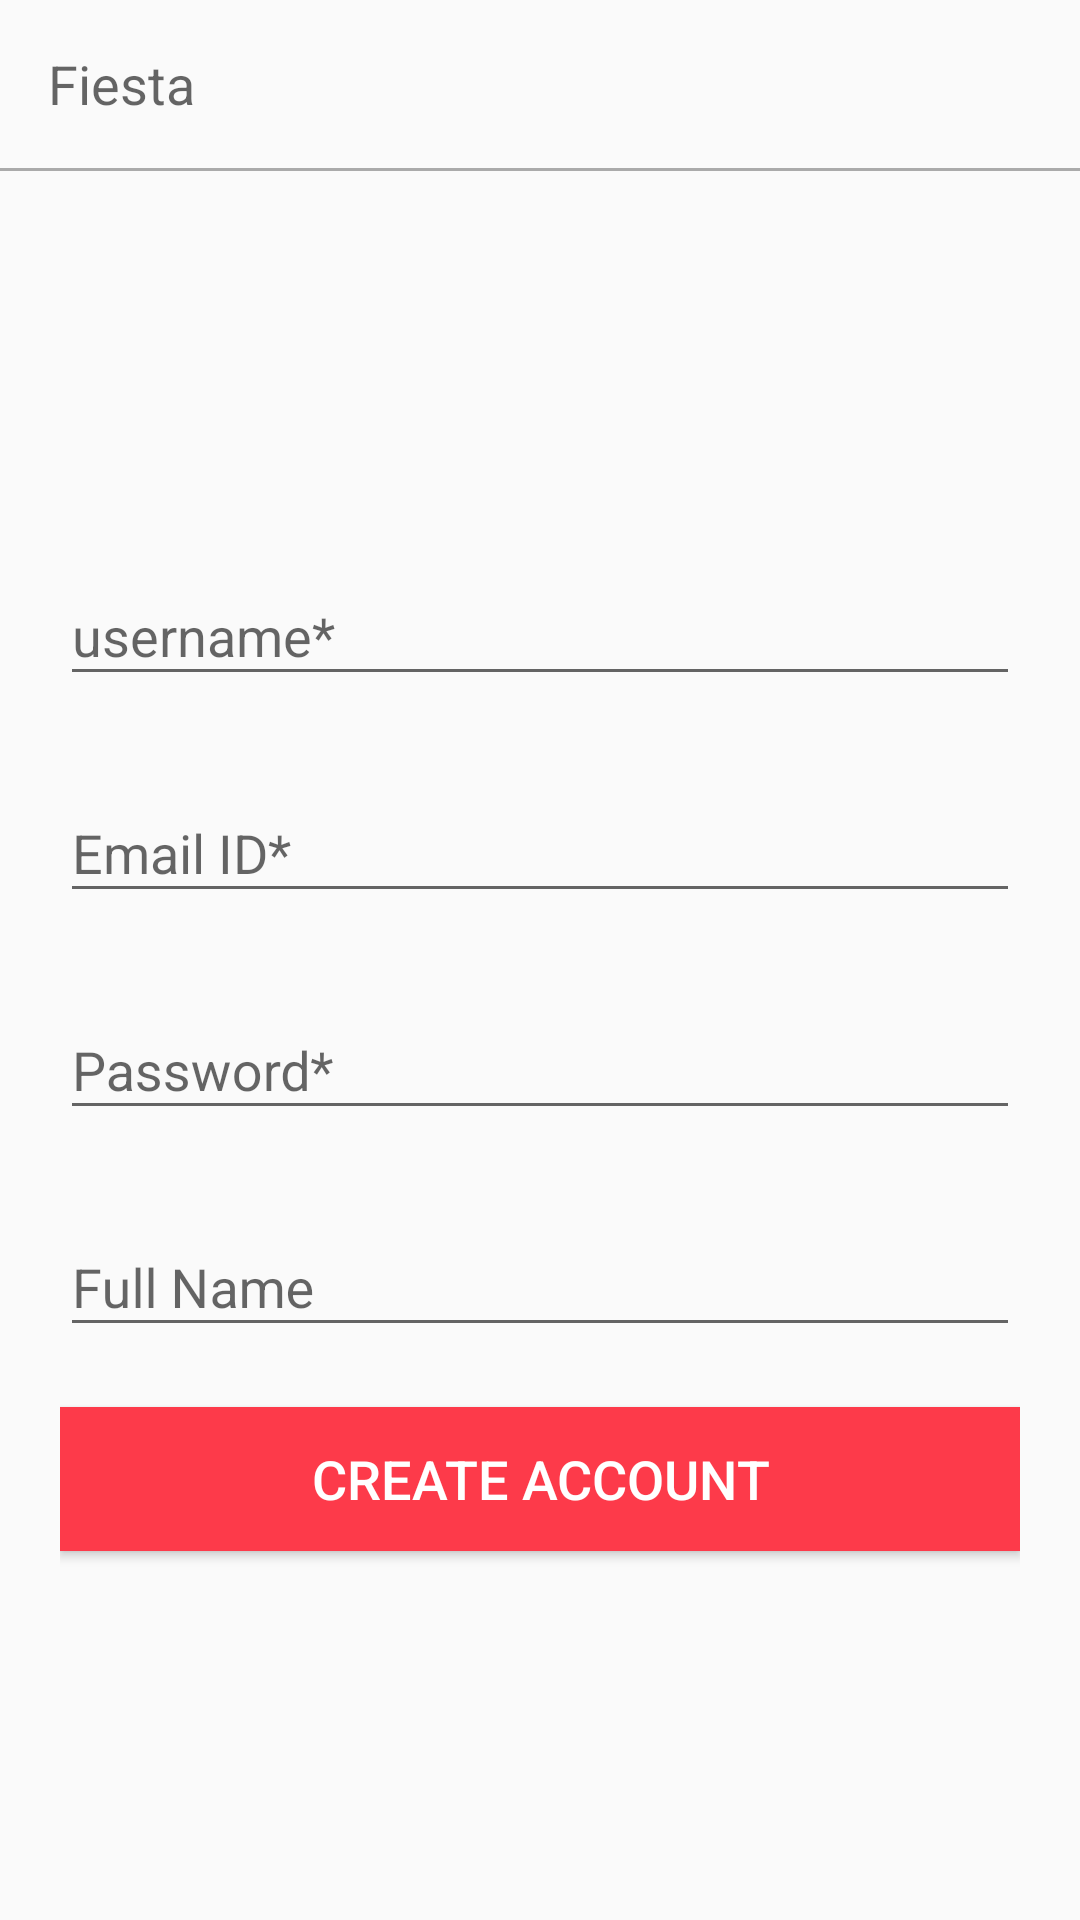

Reconstruct the res/layout file that produces this screen, plus the resources it refers to.
<!-- AndroidManifest.xml: application theme NoTheme -->
<!-- res/layout/activity_signup.xml -->
<?xml version="1.0" encoding="utf-8"?>
<LinearLayout xmlns:android="http://schemas.android.com/apk/res/android"
    xmlns:app="http://schemas.android.com/apk/res-auto"
    xmlns:tools="http://schemas.android.com/tools"
    android:layout_width="match_parent"
    android:layout_height="match_parent"
    android:orientation="vertical"
    tools:context=".SignupActivity">

    <include
        layout="@layout/fiesta_toolbar"
        android:layout_width="match_parent"
        android:layout_height="wrap_content" />

    <View
        android:id="@+id/divider2"
        android:layout_width="match_parent"
        android:layout_height="1dp"
        android:background="@android:color/darker_gray"/>

    <LinearLayout
        android:layout_width="match_parent"
        android:layout_height="match_parent"
        android:gravity="center"
        android:orientation="vertical"
        android:padding="20dp">

        <com.google.android.material.textfield.TextInputLayout
            android:layout_width="match_parent"
            android:layout_height="wrap_content"
            android:layout_marginBottom="20dp">

            <com.google.android.material.textfield.TextInputEditText
                android:id="@+id/usernametxt"
                android:layout_width="match_parent"
                android:layout_height="wrap_content"
                android:hint="username*" />
        </com.google.android.material.textfield.TextInputLayout>

        <com.google.android.material.textfield.TextInputLayout
            android:layout_width="match_parent"
            android:layout_height="wrap_content"
            android:layout_marginBottom="20dp">

            <com.google.android.material.textfield.TextInputEditText
                android:id="@+id/emailidtxt"
                android:layout_width="match_parent"
                android:layout_height="wrap_content"
                android:hint="Email ID*" />
        </com.google.android.material.textfield.TextInputLayout>

        <com.google.android.material.textfield.TextInputLayout
            android:layout_width="match_parent"
            android:layout_height="wrap_content"
            android:layout_marginBottom="20dp">

            <com.google.android.material.textfield.TextInputEditText
                android:id="@+id/pswdtxt"
                android:layout_width="match_parent"
                android:layout_height="wrap_content"
                android:hint="Password*" />
        </com.google.android.material.textfield.TextInputLayout>

        <com.google.android.material.textfield.TextInputLayout
            android:layout_width="match_parent"
            android:layout_height="wrap_content"
            android:layout_marginBottom="20dp"
            android:hint="Full Name">

            <com.google.android.material.textfield.TextInputEditText
                android:id="@+id/fullnametxt"
                android:layout_width="match_parent"
                android:layout_height="wrap_content" />
        </com.google.android.material.textfield.TextInputLayout>

        <Button
            android:id="@+id/createbtn"
            android:layout_width="match_parent"
            android:layout_height="wrap_content"
            android:background="@color/redsalsa"
            android:text="CREATE ACCOUNT"
            android:textColor="@color/white"
            android:textSize="18sp" />

    </LinearLayout>

</LinearLayout>
<!-- res/layout/fiesta_toolbar.xml (included above) -->
<?xml version="1.0" encoding="utf-8"?>
<androidx.appcompat.widget.Toolbar xmlns:android="http://schemas.android.com/apk/res/android"
    xmlns:app="http://schemas.android.com/apk/res-auto"
    android:id="@+id/fiesta_toolbar"
    android:layout_width="match_parent"
    android:layout_height="wrap_content"
    android:elevation="4dp"
    android:minHeight="?attr/actionBarSize"
    app:title="Fiesta"
    app:titleMargin="0dp"
    app:titleTextAppearance="@style/TextAppearance.AppCompat.Medium" />
<!-- resources referenced by this layout -->
<resources>
  <color name="redsalsa">#fd3a4a</color>
  <color name="white">#ffffff</color>
  <style name="NoTheme" parent="Theme.AppCompat.Light.NoActionBar">
          <item name="colorAccent">@color/black</item>
      </style>
  <color name="black">#000000</color>
</resources>
